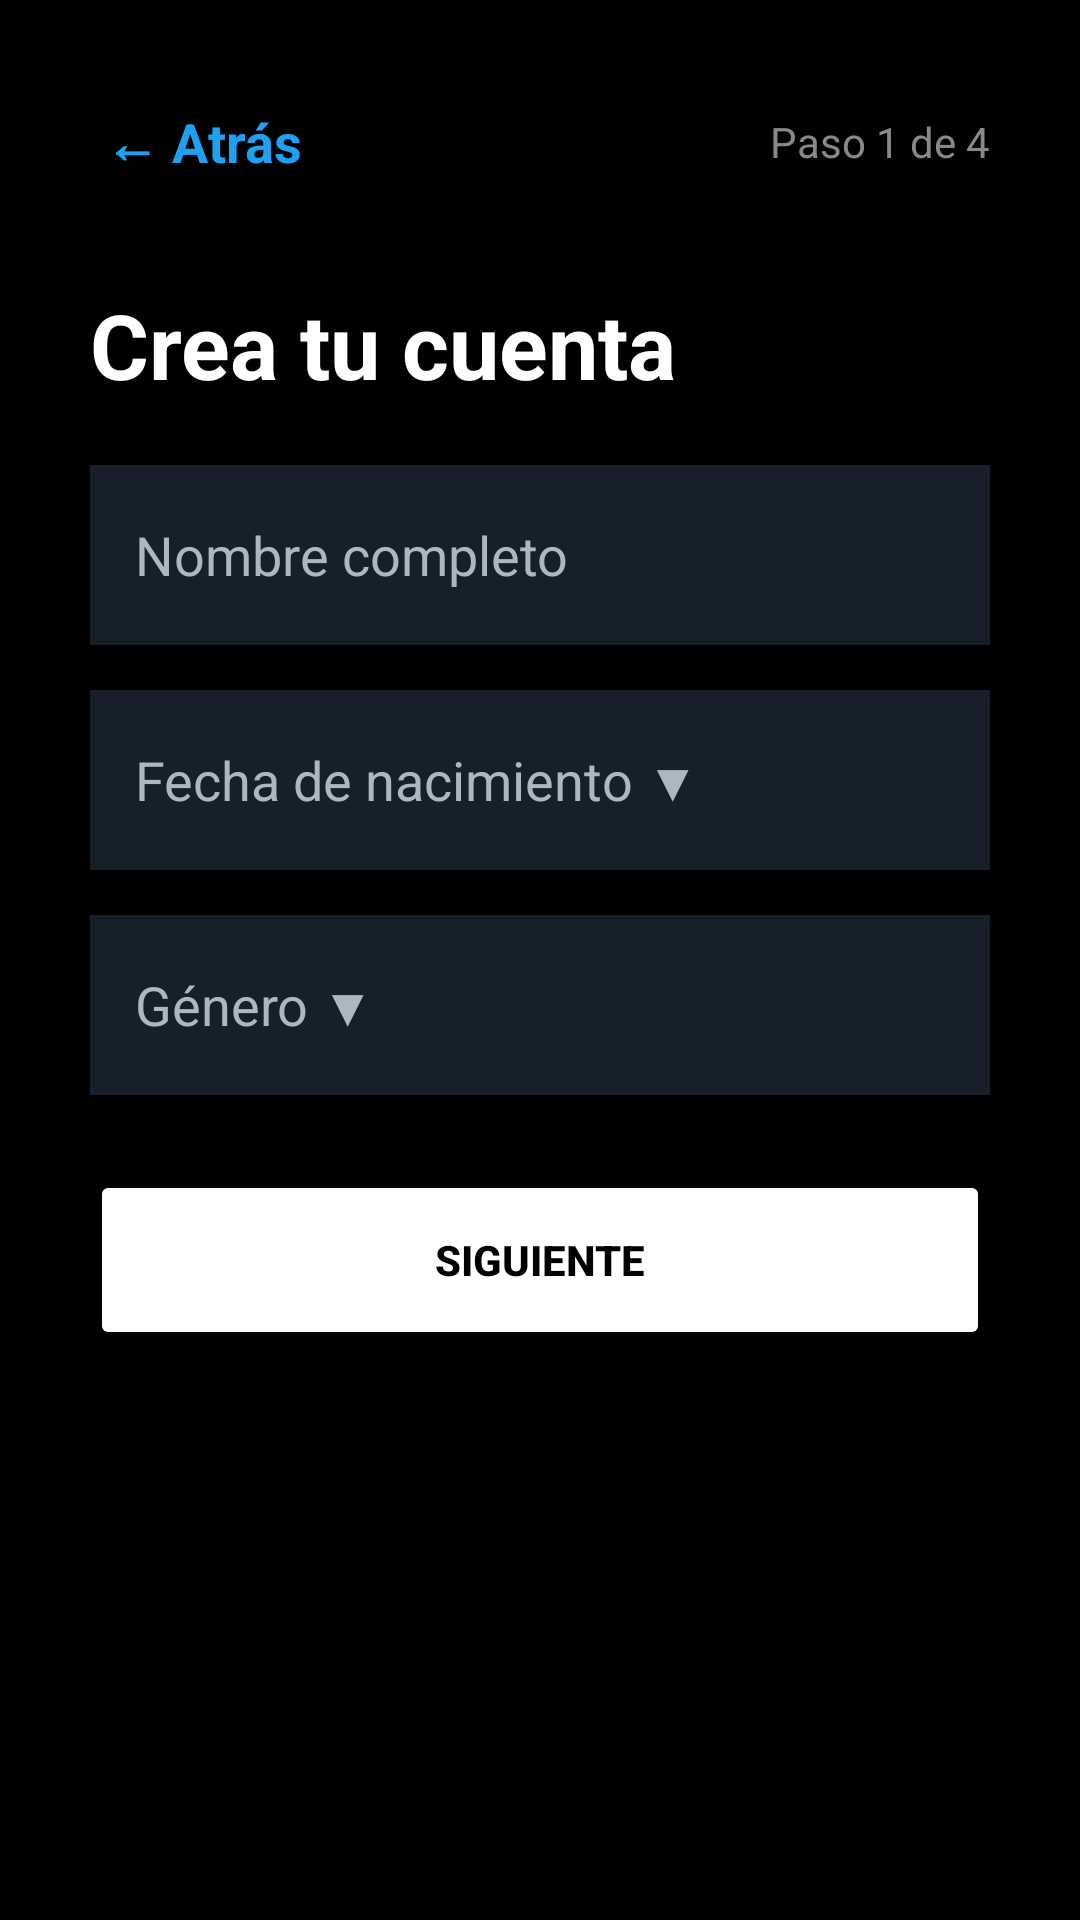

This screen was rendered from an Android layout file. Write that file and the resources it references.
<!-- AndroidManifest.xml: application theme Theme.Voxly -->
<!-- res/layout/activity_registro.xml -->
<?xml version="1.0" encoding="utf-8"?>
<ScrollView xmlns:android="http://schemas.android.com/apk/res/android"
    android:layout_width="match_parent"
    android:layout_height="match_parent"
    android:background="#000000"
    android:fillViewport="true"
    android:fitsSystemWindows="true">

    <LinearLayout
        android:layout_width="match_parent"
        android:layout_height="wrap_content"
        android:orientation="vertical"
        android:padding="30dp">

        <LinearLayout
            android:layout_width="match_parent"
            android:layout_height="wrap_content"
            android:orientation="horizontal"
            android:gravity="center_vertical"
            android:layout_marginBottom="30dp">

            <TextView
                android:id="@+id/tvAtras"
                android:layout_width="wrap_content"
                android:layout_height="wrap_content"
                android:text="← Atrás"
                android:textColor="#1DA1F2"
                android:textSize="18sp"
                android:textStyle="bold"
                android:padding="5dp"/>

            <View android:layout_width="0dp" android:layout_height="0dp" android:layout_weight="1"/>

            <TextView
                android:id="@+id/tvPasoIndicador"
                android:layout_width="wrap_content"
                android:layout_height="wrap_content"
                android:text="Paso 1 de 4"
                android:textColor="#888888"
                android:textSize="14sp"/>
        </LinearLayout>

        <LinearLayout
            android:id="@+id/layoutPaso1"
            android:layout_width="match_parent"
            android:layout_height="wrap_content"
            android:orientation="vertical">

            <TextView
                android:layout_width="match_parent"
                android:layout_height="wrap_content"
                android:text="Crea tu cuenta"
                android:textColor="#FFFFFF"
                android:textSize="30sp"
                android:textStyle="bold"
                android:layout_marginBottom="20dp"/>

            <EditText
                android:id="@+id/etNombre"
                android:layout_width="match_parent"
                android:layout_height="60dp"
                android:background="#15202B"
                android:textColor="#FFFFFF"
                android:textColorHint="#AAB8C2"
                android:hint="Nombre completo"
                android:padding="15dp"
                android:layout_marginBottom="15dp"/>

            <EditText
                android:id="@+id/etFechaNacimiento"
                android:layout_width="match_parent"
                android:layout_height="60dp"
                android:background="#15202B"
                android:textColor="#FFFFFF"
                android:textColorHint="#AAB8C2"
                android:hint="Fecha de nacimiento ▼"
                android:focusable="false"
                android:cursorVisible="false"
                android:padding="15dp"
                android:layout_marginBottom="15dp"/>

            <EditText
                android:id="@+id/etGenero"
                android:layout_width="match_parent"
                android:layout_height="60dp"
                android:background="#15202B"
                android:textColor="#FFFFFF"
                android:textColorHint="#AAB8C2"
                android:hint="Género ▼"
                android:focusable="false"
                android:cursorVisible="false"
                android:padding="15dp"
                android:layout_marginBottom="25dp"/>

            <Button
                android:id="@+id/btnSiguiente1"
                android:layout_width="match_parent"
                android:layout_height="60dp"
                android:backgroundTint="#FFFFFF"
                android:textColor="#000000"
                android:text="Siguiente"
                android:textStyle="bold"/>
        </LinearLayout>

        <LinearLayout
            android:id="@+id/layoutPaso2"
            android:layout_width="match_parent"
            android:layout_height="wrap_content"
            android:orientation="vertical"
            android:visibility="gone">

            <TextView
                android:layout_width="match_parent"
                android:layout_height="wrap_content"
                android:text="¿De dónde eres?"
                android:textColor="#FFFFFF"
                android:textSize="30sp"
                android:textStyle="bold"
                android:layout_marginBottom="20dp"/>

            <EditText
                android:id="@+id/etPais"
                android:layout_width="match_parent"
                android:layout_height="60dp"
                android:background="#15202B"
                android:textColor="#FFFFFF"
                android:textColorHint="#AAB8C2"
                android:hint="País ▼"
                android:focusable="false"
                android:cursorVisible="false"
                android:padding="15dp"
                android:layout_marginBottom="15dp"/>

            <EditText
                android:id="@+id/etEstado"
                android:layout_width="match_parent"
                android:layout_height="60dp"
                android:background="#15202B"
                android:textColor="#FFFFFF"
                android:textColorHint="#AAB8C2"
                android:hint="Estado o Provincia (Opcional)"
                android:padding="15dp"
                android:layout_marginBottom="25dp"/>

            <Button
                android:id="@+id/btnSiguiente2"
                android:layout_width="match_parent"
                android:layout_height="60dp"
                android:backgroundTint="#FFFFFF"
                android:textColor="#000000"
                android:text="Siguiente"
                android:textStyle="bold"/>
        </LinearLayout>

        <LinearLayout
            android:id="@+id/layoutPaso3"
            android:layout_width="match_parent"
            android:layout_height="wrap_content"
            android:orientation="vertical"
            android:visibility="gone">

            <TextView
                android:layout_width="match_parent"
                android:layout_height="wrap_content"
                android:text="Tus credenciales de acceso"
                android:textColor="#888888"
                android:textSize="16sp"
                android:layout_marginBottom="20dp"/>

            <TextView
                android:layout_width="wrap_content"
                android:layout_height="wrap_content"
                android:text="Correo electrónico"
                android:textColor="#FFFFFF"
                android:textSize="14sp"
                android:textStyle="bold"
                android:layout_marginBottom="5dp"/>

            <EditText
                android:id="@+id/etEmail"
                android:layout_width="match_parent"
                android:layout_height="60dp"
                android:background="#15202B"
                android:textColor="#FFFFFF"
                android:textColorHint="#AAB8C2"
                android:hint="ejemplo@gmail.com"
                android:inputType="textEmailAddress"
                android:padding="15dp"
                android:layout_marginBottom="20dp"/>

            <TextView
                android:layout_width="wrap_content"
                android:layout_height="wrap_content"
                android:text="Código de verificación"
                android:textColor="#FFFFFF"
                android:textSize="14sp"
                android:textStyle="bold"
                android:layout_marginBottom="5dp"/>

            <LinearLayout
                android:layout_width="match_parent"
                android:layout_height="wrap_content"
                android:orientation="horizontal"
                android:layout_marginBottom="20dp">

                <EditText
                    android:id="@+id/etCodigoVerificacion"
                    android:layout_width="0dp"
                    android:layout_weight="1"
                    android:layout_height="60dp"
                    android:background="#15202B"
                    android:textColor="#FFFFFF"
                    android:textColorHint="#AAB8C2"
                    android:hint="123456"
                    android:inputType="number"
                    android:maxLength="6"
                    android:letterSpacing="0.3"
                    android:padding="15dp"
                    android:layout_marginEnd="10dp"/>

                <Button
                    android:id="@+id/btnEnviarCodigo"
                    android:layout_width="wrap_content"
                    android:layout_height="60dp"
                    android:backgroundTint="#1DA1F2"
                    android:textColor="#FFFFFF"
                    android:text="Enviar código"
                    android:textAllCaps="false"
                    android:textStyle="bold"/>
            </LinearLayout>

            <CheckBox
                android:id="@+id/cbTerminos"
                android:layout_width="match_parent"
                android:layout_height="wrap_content"
                android:text="Acepto los Términos y Condiciones y la Política de Privacidad"
                android:textColor="#888888"
                android:buttonTint="#1DA1F2"
                android:layout_marginBottom="25dp"/>

            <Button
                android:id="@+id/btnSiguiente3"
                android:layout_width="match_parent"
                android:layout_height="60dp"
                android:backgroundTint="#FFFFFF"
                android:textColor="#000000"
                android:text="Siguiente"
                android:textStyle="bold"/>
        </LinearLayout>

        <LinearLayout
            android:id="@+id/layoutPaso4"
            android:layout_width="match_parent"
            android:layout_height="wrap_content"
            android:orientation="vertical"
            android:visibility="gone">

            <TextView
                android:layout_width="match_parent"
                android:layout_height="wrap_content"
                android:text="Elige tu identidad"
                android:textColor="#FFFFFF"
                android:textSize="30sp"
                android:textStyle="bold"
                android:layout_marginBottom="20dp"/>

            <EditText
                android:id="@+id/etUsername"
                android:layout_width="match_parent"
                android:layout_height="60dp"
                android:background="#15202B"
                android:textColor="#FFFFFF"
                android:textColorHint="#AAB8C2"
                android:hint="Nombre de usuario (Ej: sortiz)"
                android:padding="15dp"
                android:layout_marginBottom="15dp"/>

            <EditText
                android:id="@+id/etPassword"
                android:layout_width="match_parent"
                android:layout_height="60dp"
                android:background="#15202B"
                android:textColor="#FFFFFF"
                android:textColorHint="#AAB8C2"
                android:hint="Crea una contraseña"
                android:inputType="textPassword"
                android:padding="15dp"
                android:layout_marginBottom="25dp"/>

            <Button
                android:id="@+id/btnFinalizar"
                android:layout_width="match_parent"
                android:layout_height="60dp"
                android:backgroundTint="#1DA1F2"
                android:textColor="#FFFFFF"
                android:text="Finalizar y crear cuenta"
                android:textStyle="bold"
                android:textAllCaps="false"/>
        </LinearLayout>

    </LinearLayout>
</ScrollView>
<!-- resources referenced by this layout -->
<resources>
  <style name="Theme.Voxly" parent="Base.Theme.Voxly" />
  <style name="Base.Theme.Voxly" parent="Theme.Material3.DayNight.NoActionBar">
          
          
      </style>
</resources>
